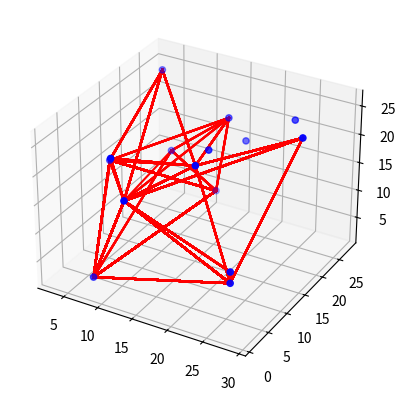

This chart was generated by the following Python code:
from mpl_toolkits.mplot3d import Axes3D
import matplotlib.pyplot as plt
import numpy as np
import random
import itertools
from tqdm import tqdm
def generate_data(n,size):
    return np.random.randint(n,size=size)

def plot(set_P,set_facet):
    fig=plt.figure()
    ax=fig.add_subplot(111,projection='3d')
    xs=set_P[:,0]
    ys=set_P[:,1] 
    zs=set_P[:,2]
    ax.scatter(xs,ys,zs,c='b',marker='o')
    #xv=set_P[:4,:]
    for index ,face in enumerate(set_facet):
        xv=face
        ax.plot ( [ xv[0,0], xv[1,0] ], [ xv[0,1], xv[1,1] ], [ xv[0,2], xv[1,2] ], 'r' )
        ax.plot ( [ xv[0,0], xv[2,0] ], [ xv[0,1], xv[2,1] ], [ xv[0,2], xv[2,2] ], 'r' )
        #ax.plot ( [ xv[0,0], xv[3,0] ], [ xv[0,1], xv[3,1] ], [ xv[0,2], xv[3,2] ], 'r' )
        ax.plot ( [ xv[1,0], xv[2,0] ], [ xv[1,1], xv[2,1] ], [ xv[1,2], xv[2,2] ], 'r' )
        #ax.plot ( [ xv[1,0], xv[3,0] ], [ xv[1,1], xv[3,1] ], [ xv[1,2], xv[3,2] ], 'r' )
        #ax.plot ( [ xv[2,0], xv[3,0] ], [ xv[2,1], xv[3,1] ], [ xv[2,2], xv[3,2] ], 'r' )

    plt.show()

def find_tetrahedron(set_P) :
    while True:
        np.random.shuffle(set_P)
        p1=set_P[0]
        p2=set_P[1]
        p3=set_P[2]
        p4=set_P[3]
        p1p2=p2-p1
        p1p3=p3-p1
        print(np.cross(p1p2,p1p3))
        if  np.count_nonzero(np.cross(p1p2,p1p3)) ==3 :
            p1p4=p4-p1
            print(np.dot(p1p4,np.cross(p1p2,p1p3)))
            if np.dot(p1p4,np.cross(p1p2,p1p3)) !=0: break # AD。(AB X AC) = 0 => coplanar
        else : continue
    return p1,p2,p3,p4,set_P            

def compute_plane(face): #用平面方程式：ax+by+cz+d=0  ==>  大於0就是看得到
    a  =  (face[1][1]-face[0][1])*(face[2][2]-face[0][2])-(face[1][2]-face[0][2])*(face[2][1]-face[0][1])
    b  =  (face[1][2]-face[0][2])*(face[2][0]-face[0][0])-(face[1][0]-face[0][0])*(face[2][2]-face[0][2])
    c  =  (face[1][0]-face[0][0])*(face[2][1]-face[0][1])-(face[1][1]-face[0][1])*(face[2][0]-face[0][0])
    d  =  0-(a*face[0][0]+b*face[0][1]+c*face[0][2])  
    return a,b,c,d

def is_Visible(a,b,c,d,point):
    return (a*point[0]+b*point[1]+c*point[2]+d)>0

def get_centroid(face):
    p1=face[0]
    p2=face[1]
    p3=face[2]
    centroidPointX=(p1[0]+p2[0]+p3[0])/3
    centroidPointY=(p1[1]+p2[1]+p3[1])/3
    centroidPointZ=(p1[2]+p2[2]+p3[2])/3
    return np.array([centroidPointX,centroidPointY,centroidPointZ])

def main(set_Remain,set_C):
    #兩種狀態 visible invisible
    """convexEdge_count=6
    convexPoint_count=4
    convexFacet_count=2+convexEdge_count-convexPoint_count"""
    set_facet=[]    
    #point_conflict=[]
    #facet_conflict=[]
    for planar in itertools.combinations(set_C,3):
        set_facet.append(list(planar))
    
    tmpFaceSet=[]
    visibleFacetList=[] 

    for pointIndex, point in tqdm(enumerate(set_Remain)): #還沒加入的點集
        
        tmp_set_facet=[] #原本的facet 資訊給 tmp 做完處理後並更新 
        for faceIndex,face in enumerate(set_facet):
            tmp_set_facet.append(face)
        #挑出該點 看得到的facet  
        for faceIndex,face in enumerate(set_facet):  
            a,b,c,d=compute_plane(face)# 算出平面方程式 
            if is_Visible(a,b,c,d,point): 
                visibleFacetList.append(faceIndex)
        #print("Index: %d visible Face List %s " %(pointIndex,visibleFacetList))
        
        if  len(visibleFacetList) == 0 : continue # 表示在Convex Hull 內
        
        # 將該點看得到的面 從 tmp_set_face (被認定為convex hull的部分) 剔除
        for index ,faceIndex  in enumerate(visibleFacetList):
            #if tmp_set_facet[faceIndex] in set_facet : set_facet.remove(tmp_set_facet[faceIndex])
            face=tmp_set_facet[faceIndex]
            try:
                index=set_facet.index(face)
            except ValueError :
                continue 
            else:
                set_facet.pop(index)
        # 如果剛好只看到一個facet     
        if  len(visibleFacetList) == 1 : # 直接 與 該facet三個點 連接 並消除 該facet
            faceIndex=visibleFacetList[0]
            oldPlanar=tmp_set_facet[faceIndex]
            set_facet.append(np.array([point,oldPlanar[0],oldPlanar[1]]))
            set_facet.append(np.array([point,oldPlanar[1],oldPlanar[2]]))
            set_facet.append(np.array([point,oldPlanar[0],oldPlanar[2]]))
            continue 
        else : # 可以看到很多個facet
            
            for index ,faceIndex  in enumerate(visibleFacetList):
                oldPlanar=tmp_set_facet[faceIndex]
                tmpFaceSet.append(np.array([point,oldPlanar[0],oldPlanar[1]]))
                tmpFaceSet.append(np.array([point,oldPlanar[1],oldPlanar[2]]))
                tmpFaceSet.append(np.array([point,oldPlanar[0],oldPlanar[2]]))
            
            for faceIndex, face in  enumerate(tmpFaceSet):
                for otherIndex, otherFace in enumerate(tmpFaceSet):
                    if faceIndex != otherIndex :
                        a,b,c,d=compute_plane(face)
                        if is_Visible(a,b,c,d,get_centroid(otherFace)):
                            face=None
                            break
                if face is not None:
                    set_facet.append(face)
    
    #fig=plt.figure()
    #ax=fig.add_subplot(111,projection='3d')
    return set_facet
        
       

if __name__ == "__main__":
    set_P_count=15
    set_P=generate_data(30,(set_P_count,3))
    p1,p2,p3,p4,set_P=find_tetrahedron(set_P)
    set_C=np.array(set_P[:4])
    set_Remain=np.delete(set_P,[0,1,2,3],axis=0)
    set_facet=main(set_Remain,set_C)
    plot(set_P,set_facet)
"""
fig = plt.figure()
ax = fig.add_subplot(111, projection='3d')

n = 100

# For each set of style and range settings, plot n random points in the box
# defined by x in [23, 32], y in [0, 100], z in [zlow, zhigh].
for c, m, zlow, zhigh in [('r', 'o', -50, -25), ('b', '^', -30, -5)]:
    xs = randrange(n, 23, 32)
    ys = randrange(n, 0, 100)
    zs = randrange(n, zlow, zhigh)
    ax.scatter(xs, ys, zs, c=c, marker=m)

ax.set_xlabel('X Label')
ax.set_ylabel('Y Label')
ax.set_zlabel('Z Label')
plt.show()"""
